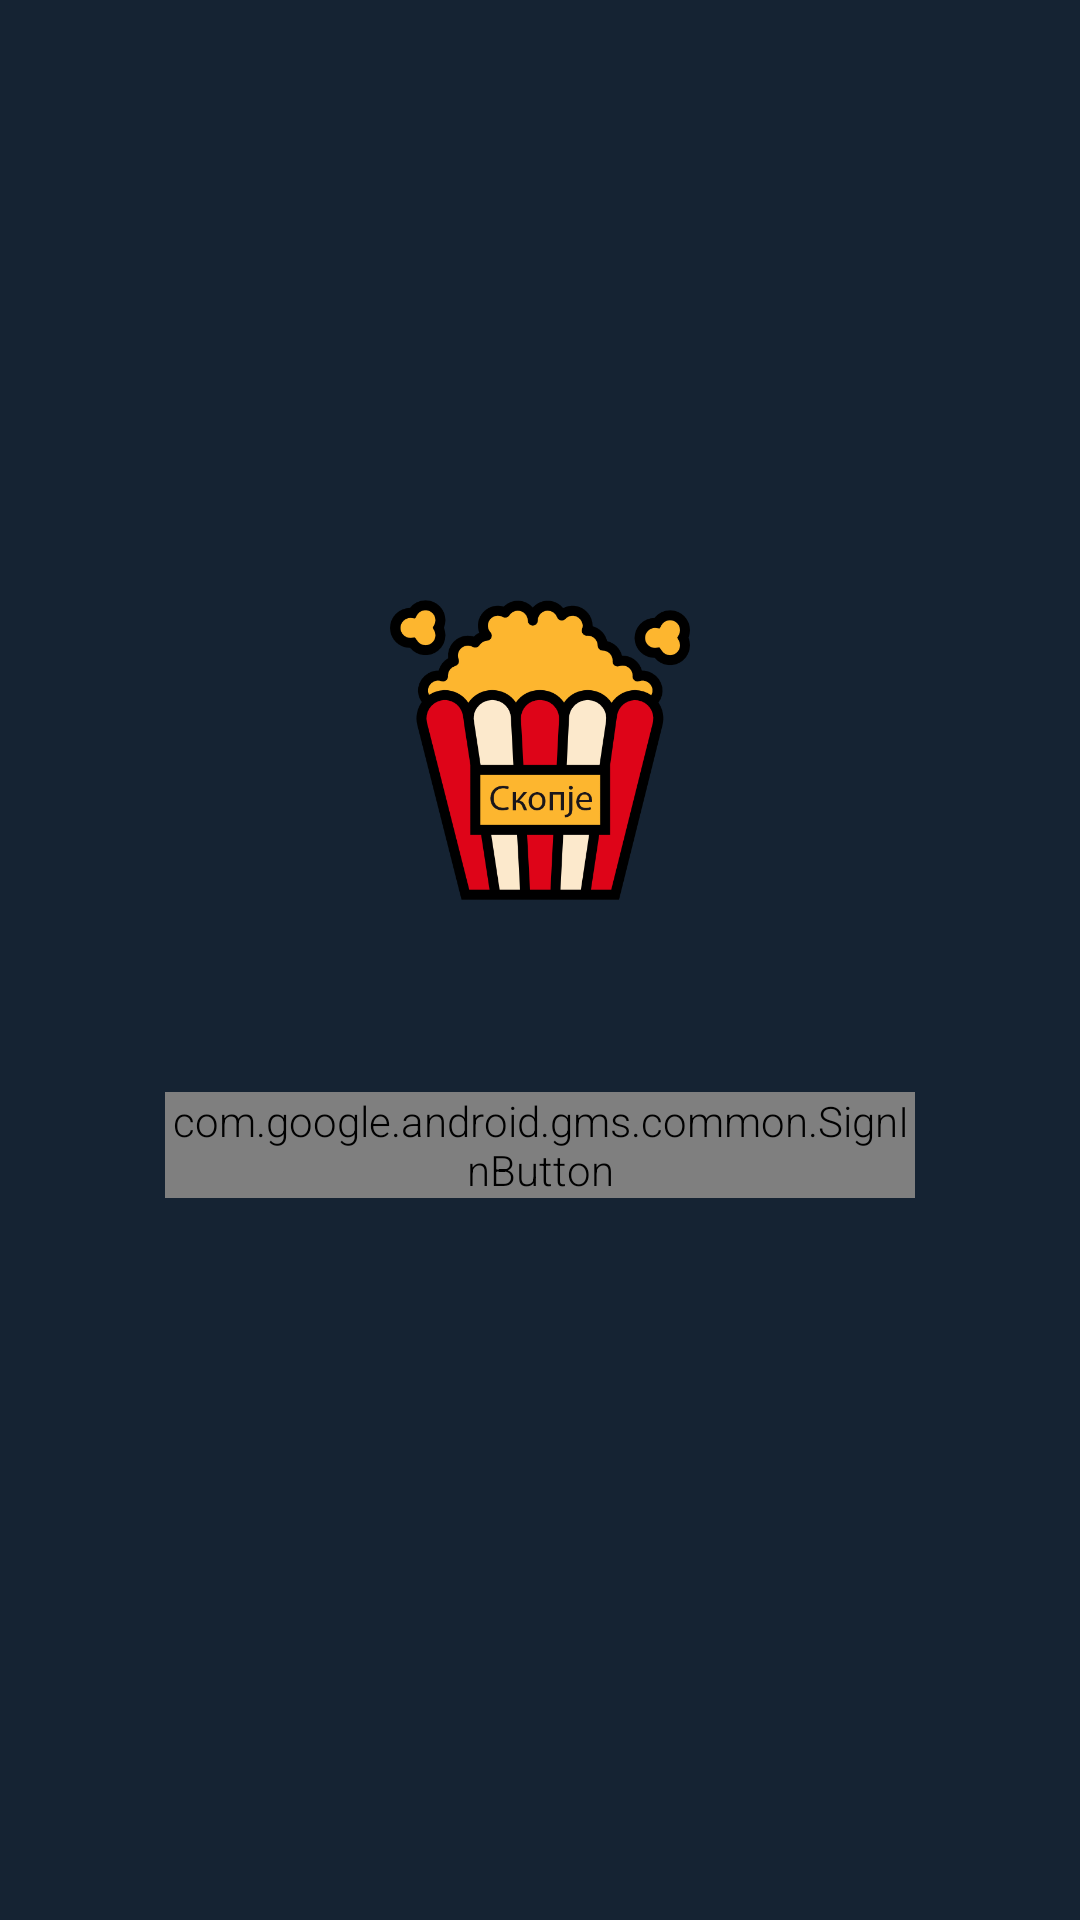

Produce the Android XML layout that renders to this screen, including the resource entries it uses.
<!-- AndroidManifest.xml: application theme Theme.SkopjeMovieSchedule -->
<!-- res/layout/fragment_reservations.xml -->
<?xml version="1.0" encoding="utf-8"?>
<androidx.constraintlayout.widget.ConstraintLayout xmlns:android="http://schemas.android.com/apk/res/android"
    xmlns:app="http://schemas.android.com/apk/res-auto"
    xmlns:tools="http://schemas.android.com/tools"
    android:layout_width="match_parent"
    android:layout_height="match_parent">

    <ImageView
        android:id="@+id/imageView_reservations_logo"
        android:layout_width="100dp"
        android:layout_height="100dp"
        android:layout_marginTop="200dp"
        android:contentDescription="Popcorn Logo"
        app:layout_constraintEnd_toEndOf="parent"
        app:layout_constraintStart_toStartOf="parent"
        app:layout_constraintTop_toTopOf="parent"
        app:srcCompat="@mipmap/popcorn" />

    <TextView
        android:id="@+id/textView_welcome"
        android:layout_width="wrap_content"
        android:layout_height="wrap_content"
        android:layout_marginEnd="32dp"
        android:text="Welcome, Stefan!"
        android:textAppearance="@style/TextAppearance.MaterialComponents.Headline5"
        android:textColor="@android:color/white"
        android:visibility="invisible"
        app:layout_constraintBottom_toBottomOf="@+id/imageView_profile_picture"
        app:layout_constraintEnd_toStartOf="@+id/imageView_profile_picture"
        app:layout_constraintHorizontal_bias="0.51"
        app:layout_constraintStart_toStartOf="parent"
        app:layout_constraintTop_toTopOf="@+id/imageView_profile_picture" />

    <com.google.android.gms.common.SignInButton
        android:id="@+id/sign_in_button"
        android:layout_width="250dp"
        android:layout_height="wrap_content"
        android:layout_marginTop="64dp"
        app:layout_constraintEnd_toEndOf="parent"
        app:layout_constraintStart_toStartOf="parent"
        app:layout_constraintTop_toBottomOf="@+id/imageView_reservations_logo" >

    </com.google.android.gms.common.SignInButton>

    <Button
        android:id="@+id/sign_out_button"
        android:layout_width="wrap_content"
        android:layout_height="wrap_content"
        android:layout_marginEnd="24dp"
        android:layout_marginBottom="80dp"
        android:background="@android:color/white"
        android:text="Sign Out"
        android:visibility="invisible"
        app:layout_constraintBottom_toBottomOf="parent"
        app:layout_constraintEnd_toEndOf="parent" />

    <ImageView
        android:id="@+id/imageView_profile_picture"
        android:layout_width="60dp"
        android:layout_height="60dp"
        android:layout_marginTop="32dp"
        android:layout_marginEnd="16dp"
        android:visibility="invisible"
        app:layout_constraintEnd_toEndOf="parent"
        app:layout_constraintTop_toTopOf="parent"
        tools:srcCompat="@tools:sample/avatars" />
</androidx.constraintlayout.widget.ConstraintLayout>
<!-- resources referenced by this layout -->
<resources>
  <!-- mipmap popcorn: png bitmap (mipmap-hdpi, 36861 bytes) -->
  <style name="Theme.SkopjeMovieSchedule" parent="Base.Theme.SkopjeMovieSchedule" />
  <style name="Base.Theme.SkopjeMovieSchedule" parent="Theme.AppCompat.Light.NoActionBar">
          <item name="colorPrimary">@color/movies_blue_800</item>
          <item name="colorPrimaryDark">@color/movies_blue_dark</item>
          <item name="colorAccent">@color/colorAccent</item>
          <item name="android:titleTextColor">@android:color/white</item>
          <item name="subtitleTextColor">@android:color/white</item>
          <item name="windowActionBar">true</item>
          <item name="windowNoTitle">true</item>
          <item name="android:windowContentTransitions">true</item>
          <item name="android:colorBackground">@color/movies_blue_background</item>
          <item name="android:fontFamily">sans-serif-light</item>
      </style>
  <color name="movies_blue_800">#1565c0</color>
  <color name="movies_blue_dark">#00317F</color>
  <color name="colorAccent">#D81B60</color>
  <color name="movies_blue_background">#152333</color>
</resources>
